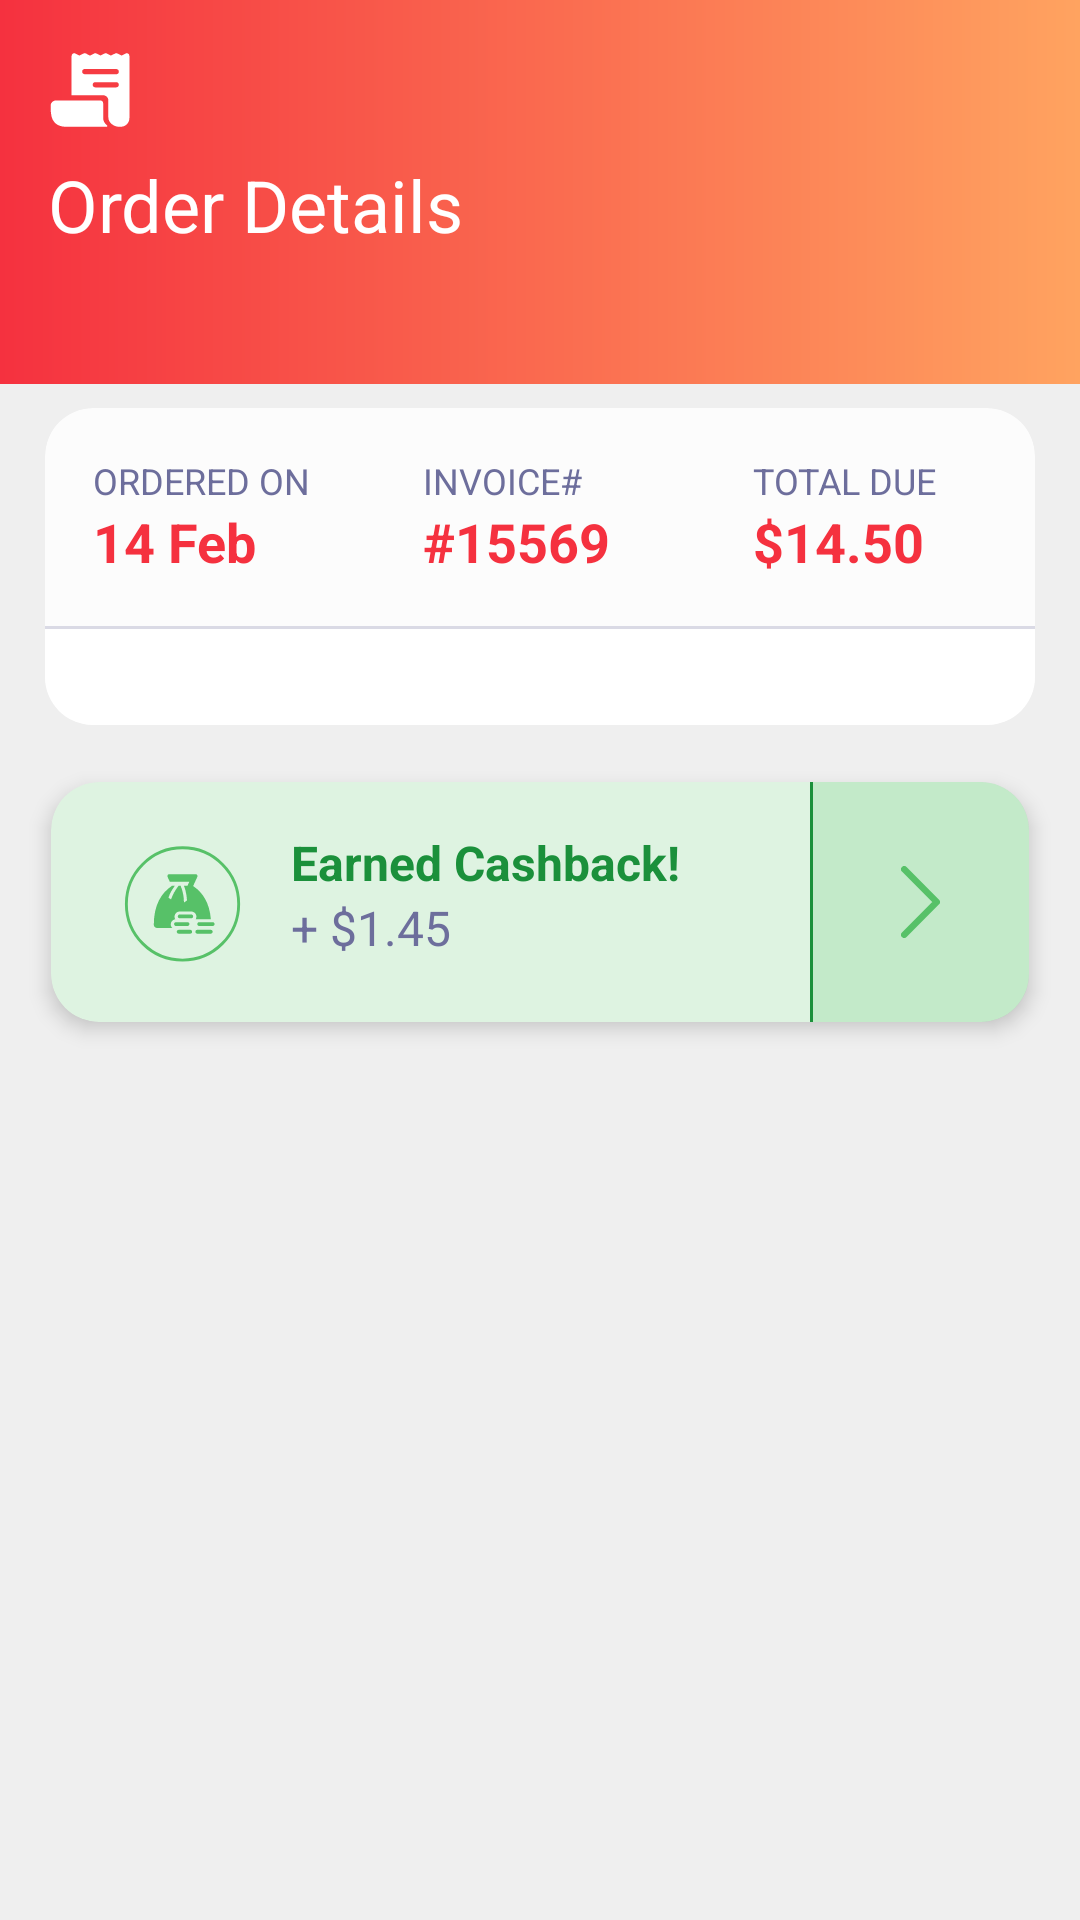

The Android layout XML behind this screen, and the referenced resources:
<!-- AndroidManifest.xml: application theme Theme.UncleJohnPizzas -->
<!-- res/layout/fragment_order_tracking.xml -->
<?xml version="1.0" encoding="utf-8"?>
<androidx.constraintlayout.widget.ConstraintLayout xmlns:android="http://schemas.android.com/apk/res/android"
    xmlns:app="http://schemas.android.com/apk/res-auto"
    android:layout_width="match_parent"
    android:layout_height="match_parent"
    xmlns:tools="http://schemas.android.com/tools"
    android:background="@color/off_white">

    <LinearLayout
        android:layout_width="match_parent"
        android:layout_height="0dp"
        android:orientation="vertical"
        android:padding="16dp"
        android:background="@drawable/bg_top_gradient"
        app:layout_constraintTop_toTopOf="parent"
        app:layout_constraintStart_toStartOf="parent"
        app:layout_constraintEnd_toEndOf="parent"
        app:layout_constraintBottom_toTopOf="@+id/guideline2">

        <ImageView
            android:layout_width="wrap_content"
            android:layout_height="wrap_content"
            android:src="@drawable/ic_receipt"
            android:layout_marginBottom="8dp"
            app:tint="@color/white" />

        <TextView
            android:layout_width="wrap_content"
            android:layout_height="wrap_content"
            android:text="@string/label_order_details"
            android:textSize="24sp"
            android:textColor="@color/white"/>
    </LinearLayout>

    <androidx.constraintlayout.widget.Guideline
        android:id="@+id/guideline2"
        android:layout_width="wrap_content"
        android:layout_height="wrap_content"
        android:orientation="horizontal"
        app:layout_constraintGuide_end="512dp" />

    <androidx.constraintlayout.widget.Guideline
        android:id="@+id/guideline3"
        android:layout_width="wrap_content"
        android:layout_height="wrap_content"
        android:orientation="horizontal"
        app:layout_constraintGuide_percent="0.20"/>

    <com.google.android.material.card.MaterialCardView
        android:id="@+id/mcvDeliveryInfo"
        android:layout_width="match_parent"
        android:layout_height="wrap_content"
        app:layout_constraintStart_toStartOf="parent"
        app:layout_constraintEnd_toEndOf="parent"
        app:layout_constraintTop_toTopOf="@id/guideline3"
        app:cardUseCompatPadding="true"
        android:layout_marginStart="8dp"
        android:layout_marginEnd="8dp"
        app:cardCornerRadius="16dp"
        app:cardBackgroundColor="@color/card_background"
        app:cardElevation="0dp">

        <LinearLayout
            android:layout_width="match_parent"
            android:layout_height="wrap_content"
            android:orientation="vertical">

            <LinearLayout
                android:layout_width="match_parent"
                android:layout_height="wrap_content"
                android:orientation="horizontal">

                <LinearLayout
                    android:layout_width="0dp"
                    android:layout_height="wrap_content"
                    android:layout_weight="1"
                    android:orientation="vertical"
                    android:padding="16dp">

                    <TextView
                        android:layout_width="wrap_content"
                        android:layout_height="wrap_content"
                        android:text="@string/label_ordered_on"
                        android:textColor="@color/purple"
                        android:textSize="12sp"
                        android:textAllCaps="true"/>

                    <TextView
                        android:layout_width="wrap_content"
                        android:layout_height="wrap_content"
                        android:text="@string/placeholder_14_feb"
                        android:textColor="@color/red_500"
                        android:textSize="18sp"
                        android:textStyle="bold"/>
                </LinearLayout>

                <LinearLayout
                    android:layout_width="0dp"
                    android:layout_height="wrap_content"
                    android:layout_weight="1"
                    android:orientation="vertical"
                    android:padding="16dp">

                    <TextView
                        android:layout_width="wrap_content"
                        android:layout_height="wrap_content"
                        android:text="@string/label_invoice"
                        android:textColor="@color/purple"
                        android:textSize="12sp"
                        android:textAllCaps="true"/>

                    <TextView
                        android:layout_width="wrap_content"
                        android:layout_height="wrap_content"
                        android:text="@string/placeholder_invoice_number"
                        android:textColor="@color/red_500"
                        android:textSize="18sp"
                        android:textStyle="bold"/>
                </LinearLayout>

                <LinearLayout
                    android:layout_width="0dp"
                    android:layout_height="wrap_content"
                    android:layout_weight="1"
                    android:orientation="vertical"
                    android:padding="16dp">

                    <TextView
                        android:layout_width="wrap_content"
                        android:layout_height="wrap_content"
                        android:text="@string/label_total_due"
                        android:textColor="@color/purple"
                        android:textSize="12sp"
                        android:textAllCaps="true"/>

                    <TextView
                        android:layout_width="wrap_content"
                        android:layout_height="wrap_content"
                        android:text="@string/placeholder_14_50"
                        android:textColor="@color/red_500"
                        android:textSize="18sp"
                        android:textStyle="bold"/>
                </LinearLayout>
            </LinearLayout>

            <View
                android:layout_width="match_parent"
                android:layout_height="1dp"
                android:background="@color/light_grey"/>

            <androidx.recyclerview.widget.RecyclerView
                android:id="@+id/recyclerView"
                android:layout_width="match_parent"
                android:layout_height="match_parent"
                android:background="@color/white"
                android:padding="16dp"
                android:clipToPadding="false"
                tools:listitem="@layout/item_timeline"
                app:layout_behavior="@string/appbar_scrolling_view_behavior"/>
        </LinearLayout>
    </com.google.android.material.card.MaterialCardView>

    <com.google.android.material.card.MaterialCardView
        android:layout_width="match_parent"
        android:layout_height="wrap_content"
        android:orientation="vertical"
        android:layout_marginStart="8dp"
        android:layout_marginEnd="8dp"
        app:layout_constraintStart_toStartOf="parent"
        app:layout_constraintTop_toBottomOf="@id/mcvDeliveryInfo"
        app:layout_constraintEnd_toEndOf="parent"
        app:cardUseCompatPadding="true"
        app:cardCornerRadius="16dp"
        app:cardBackgroundColor="@color/chip_background"
        app:cardElevation="4dp">

        <LinearLayout
            android:layout_width="match_parent"
            android:layout_height="wrap_content"
            android:orientation="horizontal">

            <ImageView
                android:layout_width="wrap_content"
                android:layout_height="wrap_content"
                android:src="@drawable/ic_cashback"
                android:adjustViewBounds="true"
                android:layout_marginVertical="16dp"
                android:layout_marginHorizontal="16dp"/>

            <LinearLayout
                android:layout_width="0dp"
                android:layout_height="wrap_content"
                android:layout_weight="1"
                android:orientation="vertical"
                android:layout_marginVertical="16dp"
                android:gravity="center_vertical">

                <TextView
                    android:layout_width="wrap_content"
                    android:layout_height="wrap_content"
                    android:text="@string/label_earned_cashback"
                    android:textSize="16sp"
                    android:textColor="@color/green_700"
                    android:textStyle="bold" />

                <TextView
                    android:layout_width="wrap_content"
                    android:layout_height="wrap_content"
                    android:text="@string/placeholder_1_45"
                    android:textSize="16sp"
                    android:textColor="@color/purple"/>
            </LinearLayout>

            <View
                android:layout_width="1dp"
                android:layout_height="match_parent"
                android:background="@color/green_700"/>

            <LinearLayout
                android:layout_width="72dp"
                android:layout_height="match_parent"
                android:gravity="center"
                android:background="@color/green_secondary">

                <ImageView
                    android:layout_width="wrap_content"
                    android:layout_height="wrap_content"
                    android:src="@drawable/ic_forward"/>
            </LinearLayout>
        </LinearLayout>
    </com.google.android.material.card.MaterialCardView>
</androidx.constraintlayout.widget.ConstraintLayout>
<!-- res/layout/item_timeline.xml (included above) -->
<?xml version="1.0" encoding="utf-8"?>
<LinearLayout xmlns:android="http://schemas.android.com/apk/res/android"
    xmlns:app="http://schemas.android.com/apk/res-auto"
    xmlns:tools="http://schemas.android.com/tools"
    android:orientation="horizontal"
    android:layout_width="match_parent"
    android:layout_height="wrap_content"
    android:layout_marginLeft="10dp"
    android:layout_marginRight="10dp">

    <com.github.vipulasri.timelineview.TimelineView
        android:id="@+id/timeline"
        android:layout_width="wrap_content"
        android:layout_height="match_parent"
        app:markerSize="20dp"
        app:lineWidth="3dp"
        app:startLineColor="@color/light_grey"
        app:endLineColor="@color/light_grey"
        app:lineStyle="normal"/>

    <LinearLayout
        android:layout_width="match_parent"
        android:layout_height="wrap_content"
        android:layout_gravity="center"
        android:gravity="center"
        android:orientation="vertical"
        android:layout_marginTop="15dp"
        android:layout_marginBottom="15dp"
        android:layout_marginLeft="10dp"
        android:layout_marginRight="5dp">

        <androidx.appcompat.widget.AppCompatTextView
            android:id="@+id/text_timeline_date"
            android:layout_width="match_parent"
            android:layout_height="wrap_content"
            android:textSize="12sp"
            android:textColor="@color/purple"
            tools:text="24 JAN"/>

        <androidx.appcompat.widget.AppCompatTextView
            android:id="@+id/text_timeline_title"
            android:layout_width="match_parent"
            android:layout_height="wrap_content"
            android:layout_marginTop="5dp"
            android:textColor="@color/purple"
            tools:text="Order Successfully Completed"/>
    </LinearLayout>
</LinearLayout>
<!-- resources referenced by this layout -->
<resources>
  <color name="card_background">#CCFFFFFF</color>
  <color name="chip_background">#DEF3E1</color>
  <color name="green_700">#FF1B903B</color>
  <color name="green_secondary">#3355C369</color>
  <color name="light_grey">#DADAE5</color>
  <color name="off_white">#EFEFEF</color>
  <color name="purple">#6D6E9C</color>
  <color name="red_500">#FFF5313F</color>
  <color name="white">#FFFFFFFF</color>
  <!-- drawable bg_top_gradient (drawable) -->
  <shape
      xmlns:android="http://schemas.android.com/apk/res/android"
      android:shape="rectangle">
  
      <gradient
          android:type="linear"
          android:startColor="#F5313F"
          android:endColor="#FFA360"
          android:angle="0"
          />
  
  </shape>
  <!-- drawable ic_cashback: vector/xml drawable (drawable, 4795 chars, omitted) -->
  <!-- drawable ic_forward (drawable) -->
  <vector android:autoMirrored="true" android:height="24dp"
      android:viewportHeight="22" android:viewportWidth="12"
      android:width="13.090909dp" xmlns:android="http://schemas.android.com/apk/res/android">
      <path android:fillColor="#00000000"
          android:pathData="M1,1L11,11L1,21" android:strokeColor="#57C168"
          android:strokeLineCap="round" android:strokeLineJoin="round" android:strokeWidth="2"/>
  </vector>
  <!-- drawable ic_receipt: vector/xml drawable (drawable, 2851 chars, omitted) -->
  <string name="label_earned_cashback">Earned Cashback!</string>
  <string name="label_invoice">Invoice#</string>
  <string name="label_order_details">Order Details</string>
  <string name="label_ordered_on">ordered on</string>
  <string name="label_total_due">Total due</string>
  <string name="placeholder_14_50">$14.50</string>
  <string name="placeholder_14_feb">14 Feb</string>
  <string name="placeholder_1_45">+ $1.45</string>
  <string name="placeholder_invoice_number">#15569</string>
  <style name="Theme.UncleJohnPizzas" parent="Theme.MaterialComponents.Light.NoActionBar">
          
          <item name="colorPrimary">@color/red_500</item>
          <item name="colorPrimaryVariant">@color/red_700</item>
          <item name="colorOnPrimary">@color/white</item>
          
          <item name="colorSecondary">@color/green_200</item>
          <item name="colorSecondaryVariant">@color/green_700</item>
          <item name="colorOnSecondary">@color/black</item>
          
          <item name="android:statusBarColor" tools:targetApi="l">@color/white</item>
          <item name="android:windowLightStatusBar" tools:targetApi="m">true</item>
          
          <item name="elevationOverlayEnabled">false</item>
      </style>
  <color name="red_700">#FFBA0018</color>
  <color name="green_200">#FF8BF497</color>
  <color name="black">#FF000000</color>
</resources>
